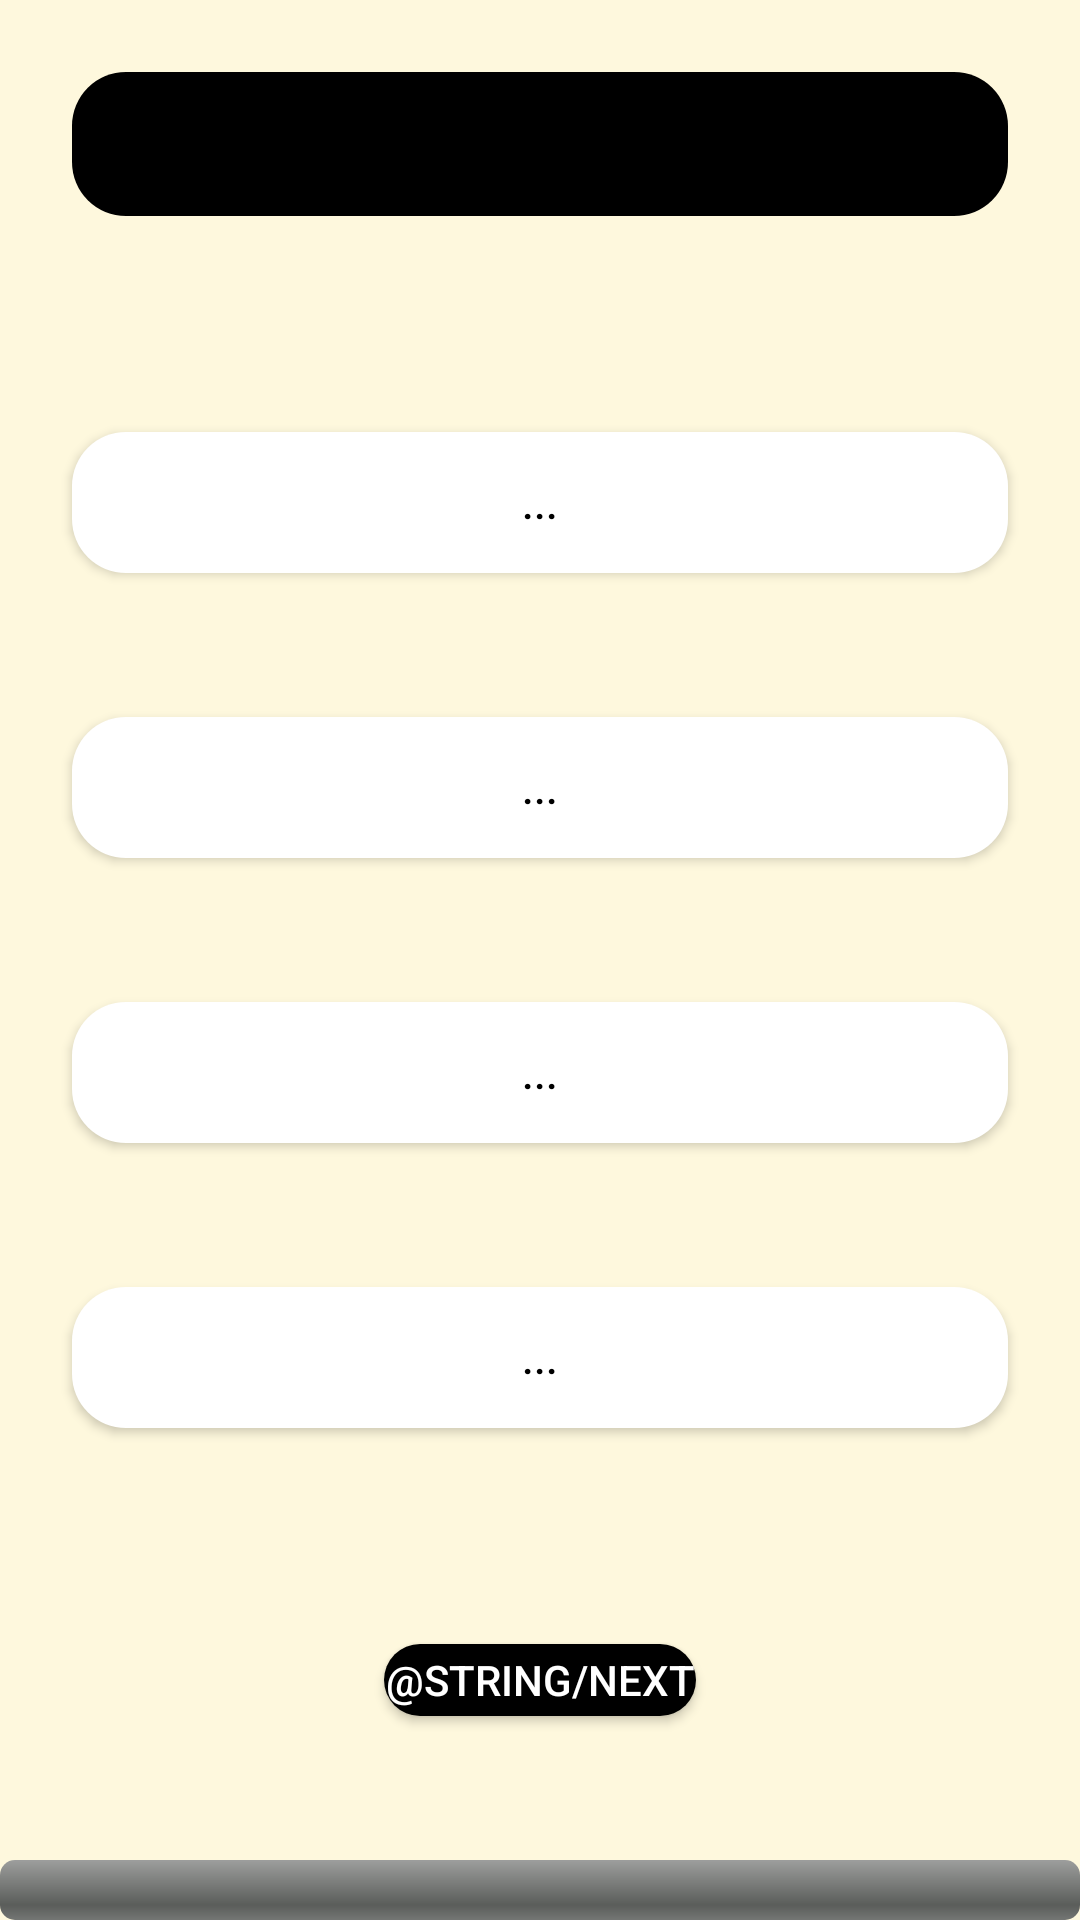

Layout XML and referenced resources for this Android screen:
<!-- AndroidManifest.xml: application theme Theme.OmniPersona -->
<!-- res/layout/fragment_questions.xml -->
<androidx.constraintlayout.widget.ConstraintLayout
    xmlns:android="http://schemas.android.com/apk/res/android"
    xmlns:app="http://schemas.android.com/apk/res-auto"
    xmlns:tools="http://schemas.android.com/tools"
    android:id="@+id/constraintLayout"
    android:layout_width="match_parent"
    android:layout_height="match_parent"
    android:background="@color/background">

    <LinearLayout
        android:layout_width="0dp"
        android:layout_height="0dp"
        android:orientation="vertical"
        android:weightSum="3"
        app:layout_constraintBottom_toBottomOf="parent"
        app:layout_constraintEnd_toEndOf="parent"
        app:layout_constraintStart_toStartOf="parent"
        app:layout_constraintTop_toTopOf="parent">

        <TextView
            android:id="@+id/question"
            android:layout_width="match_parent"
            android:layout_height="match_parent"
            android:layout_marginLeft="24dp"
            android:layout_marginTop="24dp"
            android:layout_marginRight="24dp"
            android:layout_marginBottom="48dp"
            android:layout_weight="1.2"
            android:background="@drawable/round_corner_button"
            android:backgroundTint="@color/header"
            android:gravity="center"
            android:text="@string/loading"
            android:textColor="@color/black"
            android:textSize="24sp"
            android:textStyle="bold"
            app:layout_constraintEnd_toEndOf="parent"
            app:layout_constraintHorizontal_bias="0.363"
            app:layout_constraintStart_toStartOf="parent"
            app:layout_constraintTop_toTopOf="parent" />

        <LinearLayout
            android:id="@+id/options_container"
            android:layout_width="match_parent"
            android:layout_height="match_parent"
            android:layout_weight="0.6"
            android:orientation="vertical"
            android:weightSum="4"
            app:layout_constraintBottom_toTopOf="@+id/next"
            app:layout_constraintEnd_toEndOf="parent"
            app:layout_constraintStart_toStartOf="parent"
            app:layout_constraintTop_toBottomOf="@+id/question">

            <Button
                android:id="@+id/option_one"
                android:layout_width="match_parent"
                android:layout_height="match_parent"
                android:layout_margin="24dp"
                android:layout_marginHorizontal="20dp"
                android:layout_marginVertical="20dp"
                android:layout_weight="1"
                android:background="@drawable/round_corner_button"
                android:backgroundTint="@color/white"
                android:text="@string/loading"
                android:textColor="@color/black" />

            <Button
                android:id="@+id/option_two"
                android:layout_width="match_parent"
                android:layout_height="match_parent"
                android:layout_margin="24dp"
                android:layout_marginHorizontal="20dp"
                android:layout_marginVertical="20dp"
                android:layout_weight="1"
                android:background="@drawable/round_corner_button"
                android:backgroundTint="@color/white"
                android:text="@string/loading"
                android:textColor="@color/black" />

            <Button
                android:id="@+id/option_three"
                android:layout_width="match_parent"
                android:layout_height="match_parent"
                android:layout_margin="24dp"
                android:layout_marginHorizontal="20dp"
                android:layout_marginVertical="20dp"
                android:layout_weight="1"
                android:background="@drawable/round_corner_button"
                android:backgroundTint="@color/white"
                android:text="@string/loading"
                android:textColor="@color/black" />

            <Button
                android:id="@+id/option_four"
                android:layout_width="match_parent"
                android:layout_height="match_parent"
                android:layout_margin="24dp"
                android:layout_marginHorizontal="20dp"
                android:layout_marginVertical="20dp"
                android:layout_weight="1"
                android:background="@drawable/round_corner_button"
                android:backgroundTint="@color/white"
                android:text="@string/loading"
                android:textColor="@color/black" />

        </LinearLayout>

        <Button
            android:id="@+id/next"
            android:layout_width="match_parent"
            android:layout_height="match_parent"
            android:layout_marginLeft="128dp"
            android:layout_marginTop="48dp"
            android:layout_marginRight="128dp"
            android:layout_marginBottom="48dp"
            android:layout_weight="1.2"
            android:background="@drawable/round_corner_button"
            android:backgroundTint="@color/black"
            android:text="@string/next"
            android:textColor="@color/white"
            app:layout_constraintBottom_toBottomOf="parent"
            app:layout_constraintEnd_toEndOf="parent"
            app:layout_constraintHorizontal_bias="0.498"
            app:layout_constraintStart_toStartOf="parent" />

        <ProgressBar
            android:id="@+id/determinateBar"
            style="@android:style/Widget.ProgressBar.Horizontal"
            android:layout_width="match_parent"
            android:layout_height="wrap_content"
            android:progress="0"
            android:progressTint="#CAF1DE" />

    </LinearLayout>
</androidx.constraintlayout.widget.ConstraintLayout>
<!-- resources referenced by this layout -->
<resources>
  <color name="background">#FEF8DD</color>
  <color name="black">#FF000000</color>
  <color name="white">#FFFFFFFF</color>
  <!-- drawable round_corner_button (drawable) -->
  <?xml version="1.0" encoding="utf-8"?>
  <shape xmlns:android="http://schemas.android.com/apk/res/android">
      <solid android:color="@color/black" />
      <corners android:radius="18dp"/>
  </shape>
  <string name="loading">...</string>
  <style name="Theme.OmniPersona" parent="android:Theme.Material.Light.NoActionBar" />
</resources>
